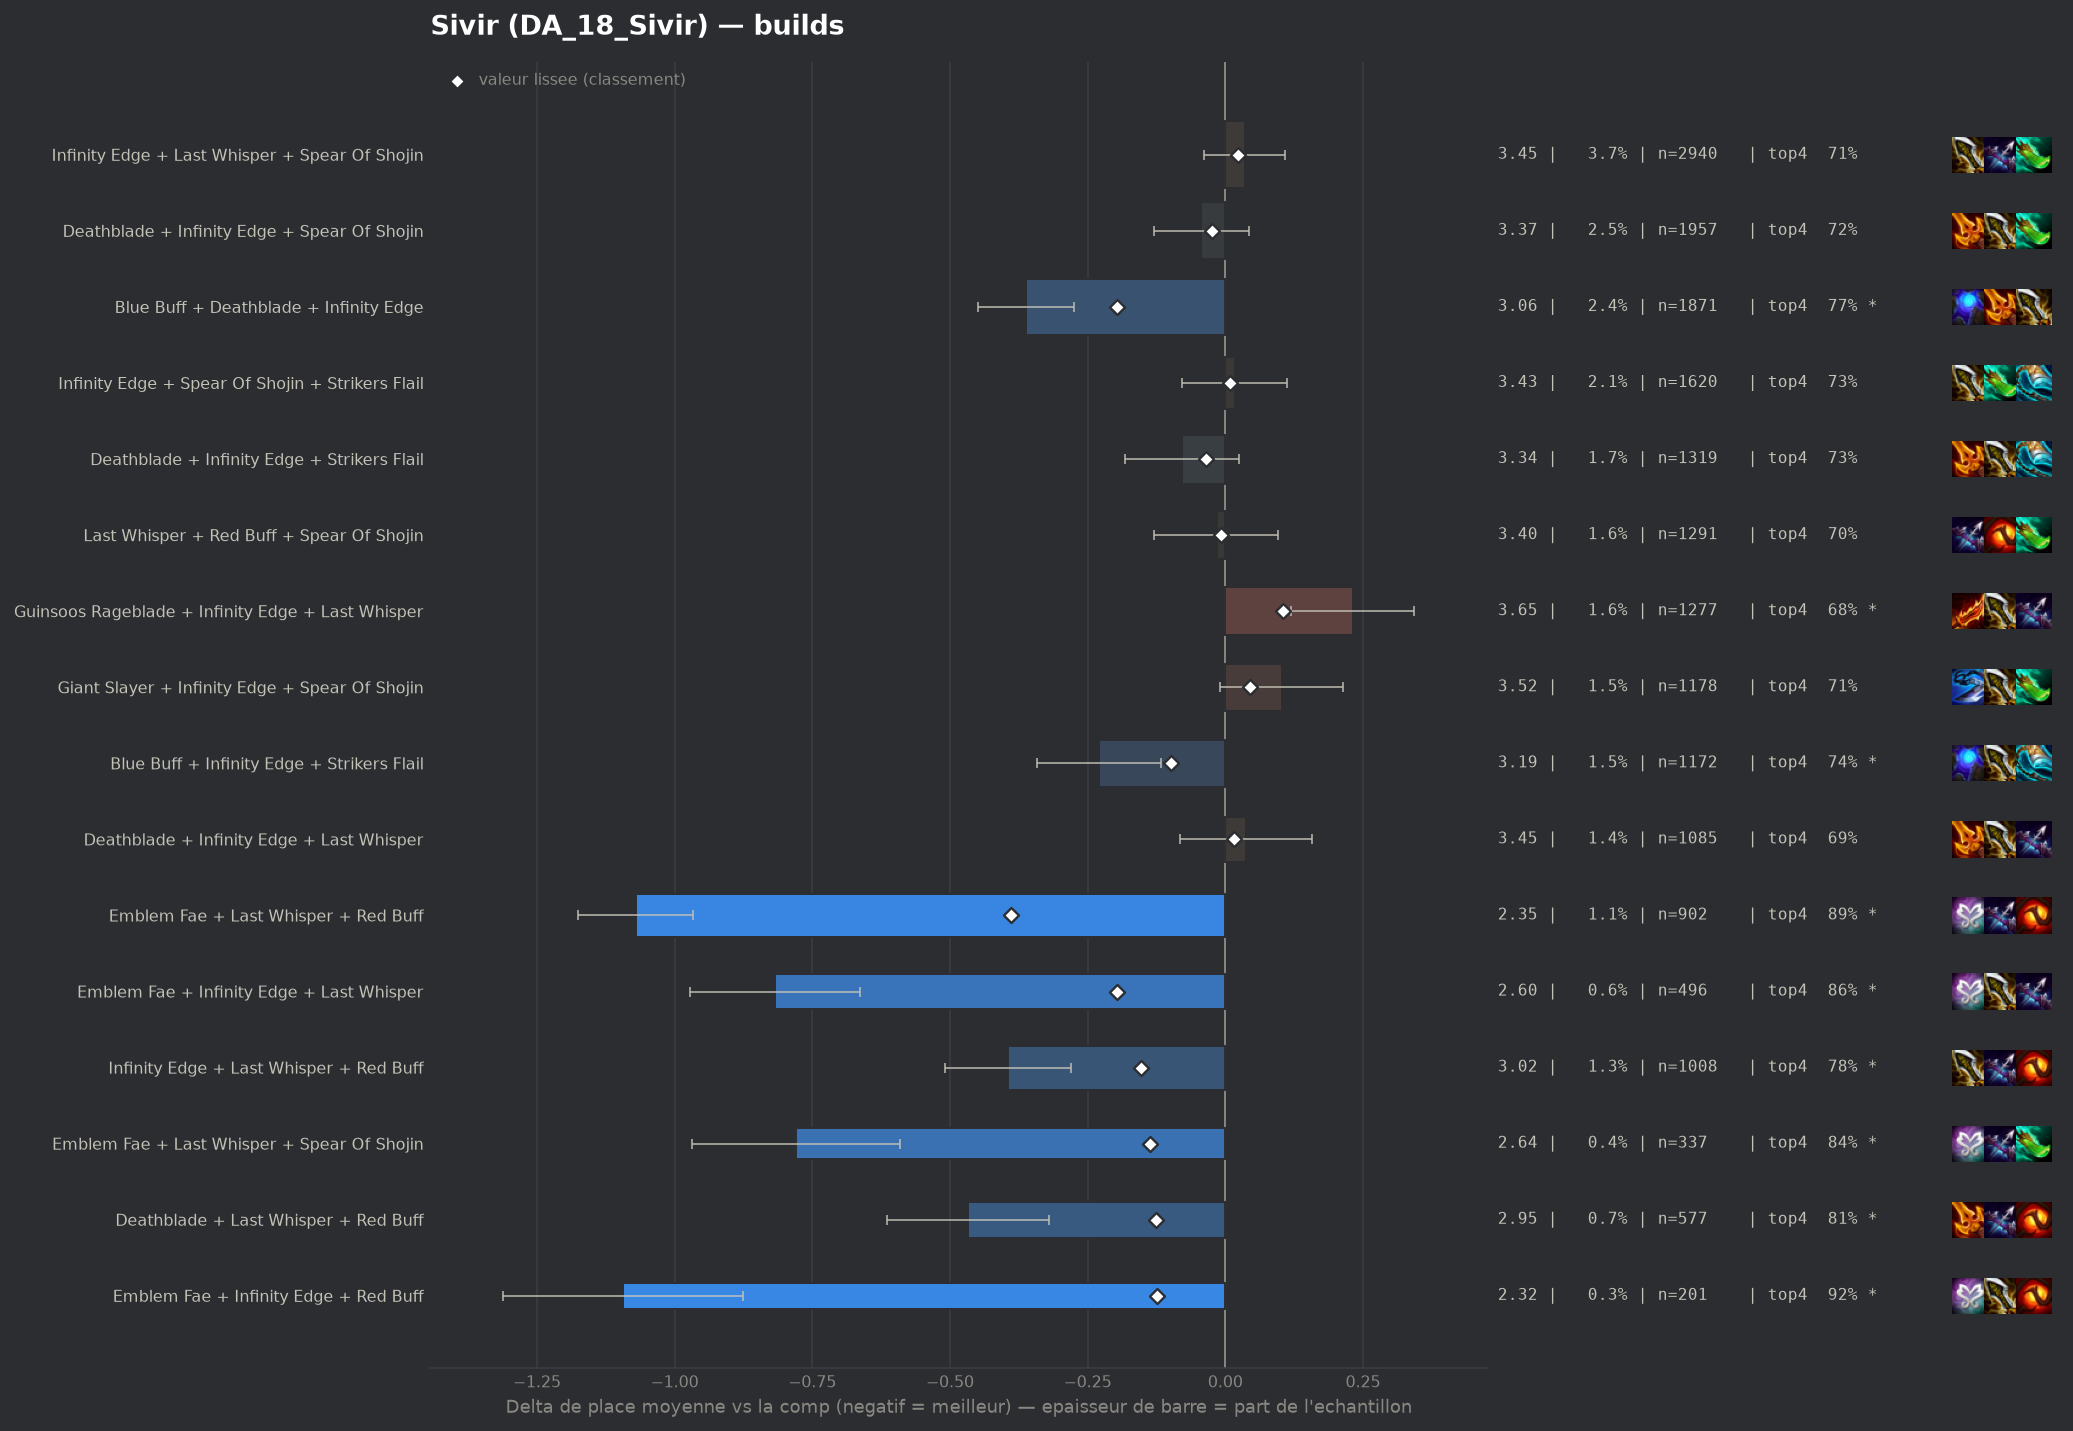

The data file committed next to this chart (first rows):
group, label, n, share, avg_place, shrunk_avg, score, d_avg, d_avg_pess, impact, d_top4, win, top2, top4, sd, z, p, significant
pepite, Emblem Fae + Last Whisper + Red Buff, 902, 0.01143, 2.346, 3.027, -0.389, -1.071, -0.967, 0.0045, 0.1829, 0.3969, 0.6552, 0.8936, 1.573, -20.26, 0.0, True
populaire, Blue Buff + Deathblade + Infinity Edge, 1871, 0.02371, 3.055, 3.221, -0.196, -0.362, -0.274, 0.0047, 0.0595, 0.2726, 0.4762, 0.7702, 1.905, -8.11, 0.0, True
pepite, Emblem Fae + Infinity Edge + Last Whispe…, 496, 0.006286, 2.599, 3.221, -0.196, -0.818, -0.664, 0.0012, 0.1462, 0.3609, 0.5847, 0.8569, 1.748, -10.38, 0.0, True
pepite, Infinity Edge + Last Whisper + Red Buff, 1008, 0.01278, 3.022, 3.263, -0.154, -0.395, -0.281, 0.002, 0.0711, 0.2569, 0.4782, 0.7817, 1.838, -6.77, 0.0, True
pepite, Emblem Fae + Last Whisper + Spear Of Sho…, 337, 0.004271, 2.638, 3.28, -0.137, -0.779, -0.59, 0.0006, 0.1291, 0.3501, 0.5875, 0.8398, 1.763, -8.09, 0.0, True
pepite, Deathblade + Last Whisper + Red Buff, 577, 0.007313, 2.95, 3.292, -0.125, -0.467, -0.32, 0.0009, 0.1022, 0.2513, 0.4905, 0.8128, 1.799, -6.21, 0.0, True
pepite, Emblem Fae + Infinity Edge + Red Buff, 201, 0.002547, 2.323, 3.293, -0.124, -1.093, -0.876, 0.0003, 0.2048, 0.398, 0.6567, 0.9154, 1.571, -9.85, 0.0, True
populaire, Blue Buff + Infinity Edge + Strikers Fla…, 1172, 0.01485, 3.188, 3.319, -0.098, -0.229, -0.116, 0.0015, 0.03, 0.244, 0.4633, 0.7406, 1.954, -3.98, 7e-05, True
, Emblem Fae + Infinity Edge + Spear Of Sh…, 424, 0.005374, 2.969, 3.322, -0.095, -0.447, -0.269, 0.0005, 0.1054, 0.2807, 0.4788, 0.816, 1.866, -4.92, 0.0, True
, Emblem Fae + Giant Slayer + Last Whisper, 136, 0.001724, 2.265, 3.325, -0.091, -1.152, -0.904, 0.0002, 0.2011, 0.3897, 0.6912, 0.9118, 1.471, -9.12, 0.0, True
, Emblem Fae + Infinity Edge + Strikers Fl…, 179, 0.002269, 2.598, 3.333, -0.083, -0.819, -0.57, 0.0002, 0.1329, 0.3408, 0.6034, 0.8436, 1.696, -6.45, 0.0, True
, Guinsoos Rageblade + Last Whisper + Red …, 361, 0.004575, 3.008, 3.341, -0.076, -0.409, -0.219, 0.0003, 0.0733, 0.2327, 0.4848, 0.7839, 1.832, -4.23, 2e-05, True
, Emblem Fae + Guinsoos Rageblade + Last W…, 201, 0.002547, 2.781, 3.345, -0.072, -0.636, -0.381, 0.0002, 0.1053, 0.3284, 0.5473, 0.8159, 1.84, -4.89, 0.0, True
, Emblem Fae + Deathblade + Last Whisper, 217, 0.00275, 2.866, 3.35, -0.067, -0.55, -0.312, 0.0002, 0.105, 0.2811, 0.53, 0.8157, 1.79, -4.52, 1e-05, True
, Giant Slayer + Last Whisper + Red Buff, 272, 0.003447, 2.996, 3.355, -0.062, -0.42, -0.209, 0.0002, 0.0872, 0.2316, 0.4963, 0.7978, 1.779, -3.89, 0.0001, True
, Last Whisper + Red Buff + Strikers Flail, 157, 0.00199, 2.758, 3.357, -0.06, -0.659, -0.403, 0.0001, 0.1174, 0.2866, 0.5287, 0.828, 1.633, -5.05, 0.0, True
, Emblem Fae + Red Buff + Spear Of Shojin, 108, 0.001369, 2.491, 3.357, -0.059, -0.926, -0.622, 0.0001, 0.169, 0.3889, 0.5926, 0.8796, 1.613, -5.96, 0.0, True
, Giant Slayer + Infinity Edge + Last Whis…, 584, 0.007401, 3.205, 3.36, -0.057, -0.211, -0.056, 0.0004, 0.0274, 0.2329, 0.4349, 0.738, 1.913, -2.66, 0.00784, True
, Emblem Fae + Blue Buff + Infinity Edge, 151, 0.001914, 2.788, 3.362, -0.055, -0.629, -0.321, 0.0001, 0.0973, 0.3576, 0.5497, 0.8079, 1.924, -4.01, 6e-05, True
, Infinity Edge + Last Whisper + Strikers …, 801, 0.01015, 3.256, 3.363, -0.054, -0.161, -0.028, 0.0005, 0.0384, 0.2185, 0.4182, 0.7491, 1.903, -2.38, 0.01733, True
, Krakens Fury + Last Whisper + Red Buff, 153, 0.001939, 2.824, 3.364, -0.052, -0.593, -0.322, 0.0001, 0.126, 0.268, 0.5229, 0.8366, 1.712, -4.28, 2e-05, True
, Emblem Fae + Krakens Fury + Last Whisper, 94, 0.001191, 2.5, 3.365, -0.052, -0.917, -0.603, 0.0001, 0.183, 0.3723, 0.5532, 0.8936, 1.549, -5.73, 0.0, True
, Deathblade + Giant Slayer + Spear Of Sho…, 466, 0.005906, 3.195, 3.366, -0.051, -0.222, -0.053, 0.0003, 0.0469, 0.2167, 0.427, 0.7575, 1.848, -2.58, 0.0099, True
, Emblem Fae + Giant Slayer + Infinity Edg…, 96, 0.001217, 2.531, 3.366, -0.051, -0.886, -0.519, 0.0001, 0.1435, 0.3854, 0.6562, 0.8542, 1.831, -4.73, 0.0, True
, Emblem Fae + Last Whisper + Morellonomic…, 61, 0.0007731, 2.066, 3.367, -0.05, -1.351, -1.008, 0.0, 0.2238, 0.4754, 0.7049, 0.9344, 1.365, -7.72, 0.0, True
, Hextech Gunblade + Last Whisper + Red Bu…, 108, 0.001369, 2.648, 3.368, -0.049, -0.769, -0.422, 0.0001, 0.0949, 0.3796, 0.5926, 0.8056, 1.837, -4.34, 1e-05, True
, Infinity Edge + Red Buff + Strikers Flai…, 333, 0.00422, 3.144, 3.369, -0.048, -0.273, -0.075, 0.0002, 0.0822, 0.2222, 0.4354, 0.7928, 1.833, -2.71, 0.00678, True
, Blue Buff + Deathblade + Giant Slayer, 239, 0.003029, 3.059, 3.37, -0.047, -0.358, -0.125, 0.0001, 0.0927, 0.2134, 0.4812, 0.8033, 1.833, -3.02, 0.00256, True
, Emblem Fae + Deathblade + Red Buff, 85, 0.001077, 2.506, 3.37, -0.047, -0.911, -0.537, 0.0001, 0.1364, 0.3647, 0.6353, 0.8471, 1.76, -4.77, 0.0, True
, Hextech Gunblade + Infinity Edge + Last …, 171, 0.002167, 2.959, 3.372, -0.045, -0.458, -0.183, 0.0001, 0.0905, 0.2807, 0.4912, 0.8012, 1.83, -3.27, 0.00109, True
, Deathblade + Giant Slayer + Last Whisper, 304, 0.003853, 3.141, 3.372, -0.044, -0.275, -0.077, 0.0002, 0.069, 0.2007, 0.4342, 0.7796, 1.757, -2.73, 0.00643, True
, Emblem Blossom + Blue Buff + Infinity Ed…, 140, 0.001774, 2.907, 3.375, -0.042, -0.51, -0.194, 0.0001, 0.0965, 0.3214, 0.5143, 0.8071, 1.904, -3.16, 0.00156, True
, Blue Buff + Hextech Gunblade + Infinity …, 102, 0.001293, 2.735, 3.375, -0.041, -0.682, -0.335, 0.0001, 0.1129, 0.3333, 0.5686, 0.8235, 1.782, -3.86, 0.00011, True
, Blue Buff + Giant Slayer + Infinity Edge, 532, 0.006742, 3.263, 3.378, -0.039, -0.154, 0.0, 0.0003, 0.0243, 0.2162, 0.4248, 0.735, 1.927, -1.83, 0.06684, False
, Emblem Fae + Guinsoos Rageblade + Red Bu…, 65, 0.0008238, 2.431, 3.378, -0.039, -0.986, -0.588, 0.0, 0.1971, 0.3692, 0.6154, 0.9077, 1.636, -4.86, 0.0, True
, Krakens Fury + Red Buff + Spear Of Shoji…, 102, 0.001293, 2.804, 3.38, -0.037, -0.613, -0.296, 0.0, 0.1423, 0.2157, 0.5294, 0.8529, 1.633, -3.79, 0.00015, True
, Emblem Fae + Blue Buff + Last Whisper, 84, 0.001065, 2.679, 3.38, -0.037, -0.738, -0.37, 0.0, 0.1346, 0.3333, 0.5476, 0.8452, 1.719, -3.93, 8e-05, True
populaire, Deathblade + Infinity Edge + Strikers Fl…, 1319, 0.01672, 3.337, 3.381, -0.036, -0.079, 0.0, 0.0006, 0.0217, 0.1986, 0.4086, 0.7324, 1.911, -1.5, 0.1345, False
, Blue Buff + Infinity Edge + Last Whisper, 936, 0.01186, 3.322, 3.381, -0.035, -0.095, 0.0, 0.0004, 0.0223, 0.2169, 0.4145, 0.7329, 1.961, -1.48, 0.1398, False
, Infinity Edge + Krakens Fury + Strikers …, 128, 0.001622, 2.953, 3.382, -0.035, -0.464, -0.143, 0.0001, 0.1019, 0.2891, 0.4922, 0.8125, 1.849, -2.83, 0.00459, True
, Infinity Edge + Last Whisper + Morellono…, 72, 0.0009125, 2.611, 3.382, -0.035, -0.806, -0.395, 0.0, 0.1783, 0.3333, 0.5833, 0.8889, 1.776, -3.85, 0.00012, True
, Giant Slayer + Guinsoos Rageblade + Last…, 329, 0.00417, 3.219, 3.383, -0.034, -0.198, 0.0, 0.0001, 0.028, 0.234, 0.4347, 0.7386, 1.923, -1.86, 0.0624, False
, Emblem Fae + Last Whisper + Strikers Fla…, 86, 0.00109, 2.756, 3.383, -0.034, -0.661, -0.286, 0.0, 0.1266, 0.2791, 0.5698, 0.8372, 1.771, -3.46, 0.00054, True
, Emblem Fae + Giant Slayer + Red Buff, 63, 0.0007984, 2.556, 3.384, -0.033, -0.861, -0.466, 0.0, 0.1624, 0.3175, 0.5873, 0.873, 1.601, -4.27, 2e-05, True
, Emblem Fae + Guinsoos Rageblade + Infini…, 175, 0.002218, 3.091, 3.384, -0.032, -0.325, -0.022, 0.0001, 0.0379, 0.2857, 0.5143, 0.7486, 2.043, -2.1, 0.03533, True
, Infinity Edge + Last Whisper + Quicksilv…, 109, 0.001381, 2.917, 3.385, -0.032, -0.499, -0.164, 0.0, 0.1059, 0.2477, 0.5046, 0.8165, 1.787, -2.91, 0.00356, True
, Deathblade + Giant Slayer + Infinity Edg…, 484, 0.006134, 3.293, 3.388, -0.029, -0.123, 0.0, 0.0002, 0.0352, 0.1901, 0.4112, 0.7459, 1.848, -1.46, 0.1431, False
, Infinity Edge + Last Whisper + Nashors T…, 88, 0.001115, 2.864, 3.388, -0.029, -0.553, -0.156, 0.0, 0.1303, 0.3182, 0.5114, 0.8409, 1.902, -2.73, 0.0064, True
, Emblem Fae + Red Buff + Strikers Flail, 46, 0.000583, 2.435, 3.389, -0.028, -0.982, -0.54, 0.0, 0.1589, 0.3696, 0.587, 0.8696, 1.527, -4.36, 1e-05, True
, Infinity Edge + Krakens Fury + Last Whis…, 302, 0.003827, 3.252, 3.39, -0.027, -0.165, 0.0, 0.0001, 0.0278, 0.2285, 0.4338, 0.7384, 1.921, -1.49, 0.136, False
, Giant Slayer + Infinity Edge + Red Buff, 237, 0.003004, 3.219, 3.391, -0.026, -0.197, 0.0, 0.0001, 0.0446, 0.1983, 0.4093, 0.7553, 1.813, -1.67, 0.09419, False
, Hextech Gunblade + Red Buff + Spear Of S…, 65, 0.0008238, 2.754, 3.391, -0.026, -0.663, -0.245, 0.0, 0.1201, 0.2923, 0.5385, 0.8308, 1.719, -3.11, 0.00189, True
, Last Whisper + Morellonomicon + Spear Of…, 125, 0.001584, 3.072, 3.392, -0.025, -0.345, -0.016, 0.0, 0.0494, 0.264, 0.472, 0.76, 1.873, -2.06, 0.0397, False
, Deathblade + Hextech Gunblade + Last Whi…, 77, 0.0009759, 2.883, 3.392, -0.025, -0.534, -0.149, 0.0, 0.1075, 0.2338, 0.5065, 0.8182, 1.721, -2.72, 0.00653, True
, Infinity Edge + Quicksilver + Strikers F…, 61, 0.0007731, 2.738, 3.392, -0.025, -0.679, -0.258, 0.0, 0.1418, 0.2951, 0.5246, 0.8525, 1.678, -3.16, 0.00158, True
, Emblem Fae + Hextech Gunblade + Last Whi…, 45, 0.0005703, 2.511, 3.392, -0.025, -0.906, -0.446, 0.0, 0.156, 0.3556, 0.5778, 0.8667, 1.572, -3.86, 0.00011, True
populaire, Deathblade + Infinity Edge + Spear Of Sh…, 1957, 0.0248, 3.373, 3.393, -0.024, -0.044, 0.0, 0.0006, 0.0099, 0.2003, 0.3945, 0.7205, 1.926, -0.99, 0.3207, False
, Emblem Fae + Deathblade + Spear Of Shoji…, 119, 0.001508, 3.076, 3.393, -0.024, -0.341, 0.0, 0.0, 0.0877, 0.2605, 0.4202, 0.7983, 1.902, -1.96, 0.05051, False
, Emblem Blossom + Blue Buff + Deathblade, 64, 0.0008111, 2.797, 3.393, -0.024, -0.62, -0.163, 0.0, 0.1331, 0.3125, 0.5312, 0.8438, 1.864, -2.66, 0.00783, True
, Giant Slayer + Infinity Edge + Quicksilv…, 52, 0.000659, 2.654, 3.392, -0.024, -0.763, -0.266, 0.0, 0.1163, 0.3846, 0.5769, 0.8269, 1.828, -3.01, 0.00263, True
... 207 more rows
